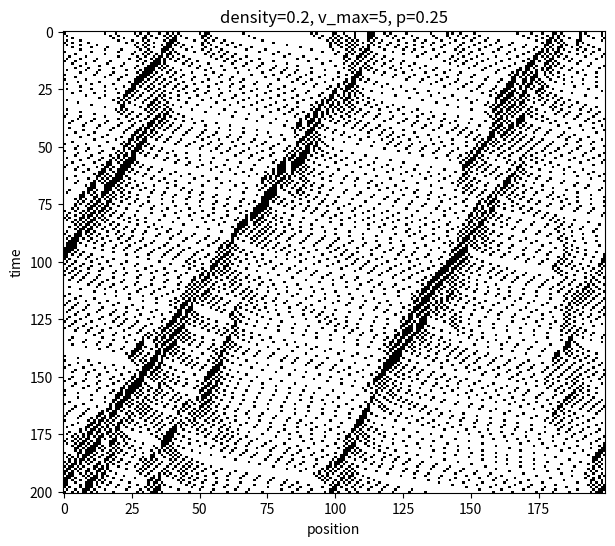

Write the Python code that produced this figure.
"""ナーゲル・シュレッケンベルク・モデルによる交通流シミュレーション.

周回道路 (周期境界条件) を L 個のセルに区切り, 各セルに車が高々 1 台入る.
各車の速度は 0〜v_max の整数で, 毎ステップ次の 4 つの規則を全車に同時に適用する.

1. 加速: v ← min(v + 1, v_max)
2. 減速: v ← min(v, 前の車までの空きセル数)
3. ランダムな減速: 確率 p で v ← max(v - 1, 0)
4. 移動: 位置 ← 位置 + v

使い方の例::

    python traffic_nasch.py                       # 時空図を表示する
    python traffic_nasch.py --density 0.1 --p 0.3
    python traffic_nasch.py --diagram             # 基本図 (密度と流量の関係) を表示する
"""

from __future__ import annotations

import argparse
from dataclasses import dataclass

import numpy as np
import numpy.typing as npt

IntArray = npt.NDArray[np.int64]

EMPTY = -1  # 時空図で車が居ないセルを表す値


@dataclass
class Road:
    """周回道路の状態. positions と velocities の i 番目が i 台目の車を表す."""

    length: int
    positions: IntArray
    velocities: IntArray


def make_road(length: int, n_cars: int, rng: np.random.Generator) -> Road:
    """車をランダムな位置に速度 0 で配置した道路を作る."""
    positions = np.sort(rng.choice(length, size=n_cars, replace=False)).astype(np.int64)
    velocities = np.zeros(n_cars, dtype=np.int64)
    return Road(length, positions, velocities)


def step(road: Road, v_max: int, p: float, rng: np.random.Generator) -> None:
    """全車に 4 つの規則を同時に適用する. road をその場で書き換える.

    車は追い越しをしないので, 配列上の並び順は周回方向の並び順のまま保たれる.
    """
    pos = road.positions
    vel = road.velocities
    # 前の車 (配列上で次の要素, 最後の車にとっては先頭の車) までの空きセル数
    gaps = (np.roll(pos, -1) - pos - 1) % road.length
    if pos.size == 1:
        gaps[:] = road.length - 1
    vel = np.minimum(vel + 1, v_max)              # 1. 加速
    vel = np.minimum(vel, gaps)                   # 2. 減速
    slow = rng.random(vel.size) < p
    vel = np.where(slow, np.maximum(vel - 1, 0), vel)  # 3. ランダムな減速
    road.positions = (pos + vel) % road.length    # 4. 移動
    road.velocities = vel


def snapshot(road: Road) -> IntArray:
    """道路の各セルについて, 車が居れば速度を, 居なければ EMPTY を入れた配列を返す."""
    cells = np.full(road.length, EMPTY, dtype=np.int64)
    cells[road.positions] = road.velocities
    return cells


def simulate(length: int, density: float, v_max: int, p: float, steps: int, seed: int | None = None) -> IntArray:
    """時空図 (形は (steps + 1, length)) を計算する."""
    rng = np.random.default_rng(seed)
    road = make_road(length, max(1, round(density * length)), rng)
    history = np.empty((steps + 1, length), dtype=np.int64)
    history[0] = snapshot(road)
    for t in range(steps):
        step(road, v_max, p, rng)
        history[t + 1] = snapshot(road)
    return history


def mean_flow(length: int, density: float, v_max: int, p: float,
              transient: int = 500, measure: int = 500, seed: int | None = None) -> float:
    """十分に時間が経った後の流量 (1 ステップに 1 セルあたりを通過する車の台数) を求める.

    流量は 密度 × 平均速度 = (全車の速度の和) / 道路のセル数 で計算できる.
    """
    rng = np.random.default_rng(seed)
    n_cars = round(density * length)
    if n_cars == 0:
        return 0.0
    road = make_road(length, n_cars, rng)
    for _ in range(transient):
        step(road, v_max, p, rng)
    total = 0.0
    for _ in range(measure):
        step(road, v_max, p, rng)
        total += float(road.velocities.sum()) / length
    return total / measure


def main() -> None:
    parser = argparse.ArgumentParser(description="ナーゲル・シュレッケンベルク・モデルの交通流シミュレーション")
    parser.add_argument("--length", type=int, default=200, help="道路のセル数")
    parser.add_argument("--density", type=float, default=0.2, help="車の密度 (0〜1)")
    parser.add_argument("--vmax", type=int, default=5, help="最高速度")
    parser.add_argument("--p", type=float, default=0.25, help="ランダムな減速の確率")
    parser.add_argument("--steps", type=int, default=200, help="ステップ数")
    parser.add_argument("--diagram", action="store_true", help="基本図 (密度と流量の関係) を描く")
    args = parser.parse_args()

    import matplotlib.pyplot as plt

    fig, ax = plt.subplots(figsize=(7, 6))
    if args.diagram:
        densities = np.linspace(0.02, 0.9, 30)
        flows = [mean_flow(args.length, float(rho), args.vmax, args.p) for rho in densities]
        ax.plot(densities, flows, "o-")
        ax.set_xlabel("density")
        ax.set_ylabel("flow")
        ax.set_title(f"fundamental diagram (v_max={args.vmax}, p={args.p})")
    else:
        history = simulate(args.length, args.density, args.vmax, args.p, args.steps)
        ax.imshow(history != EMPTY, cmap="binary", interpolation="nearest", aspect="auto")
        ax.set_xlabel("position")
        ax.set_ylabel("time")
        ax.set_title(f"density={args.density}, v_max={args.vmax}, p={args.p}")
    plt.show()


if __name__ == "__main__":
    main()
